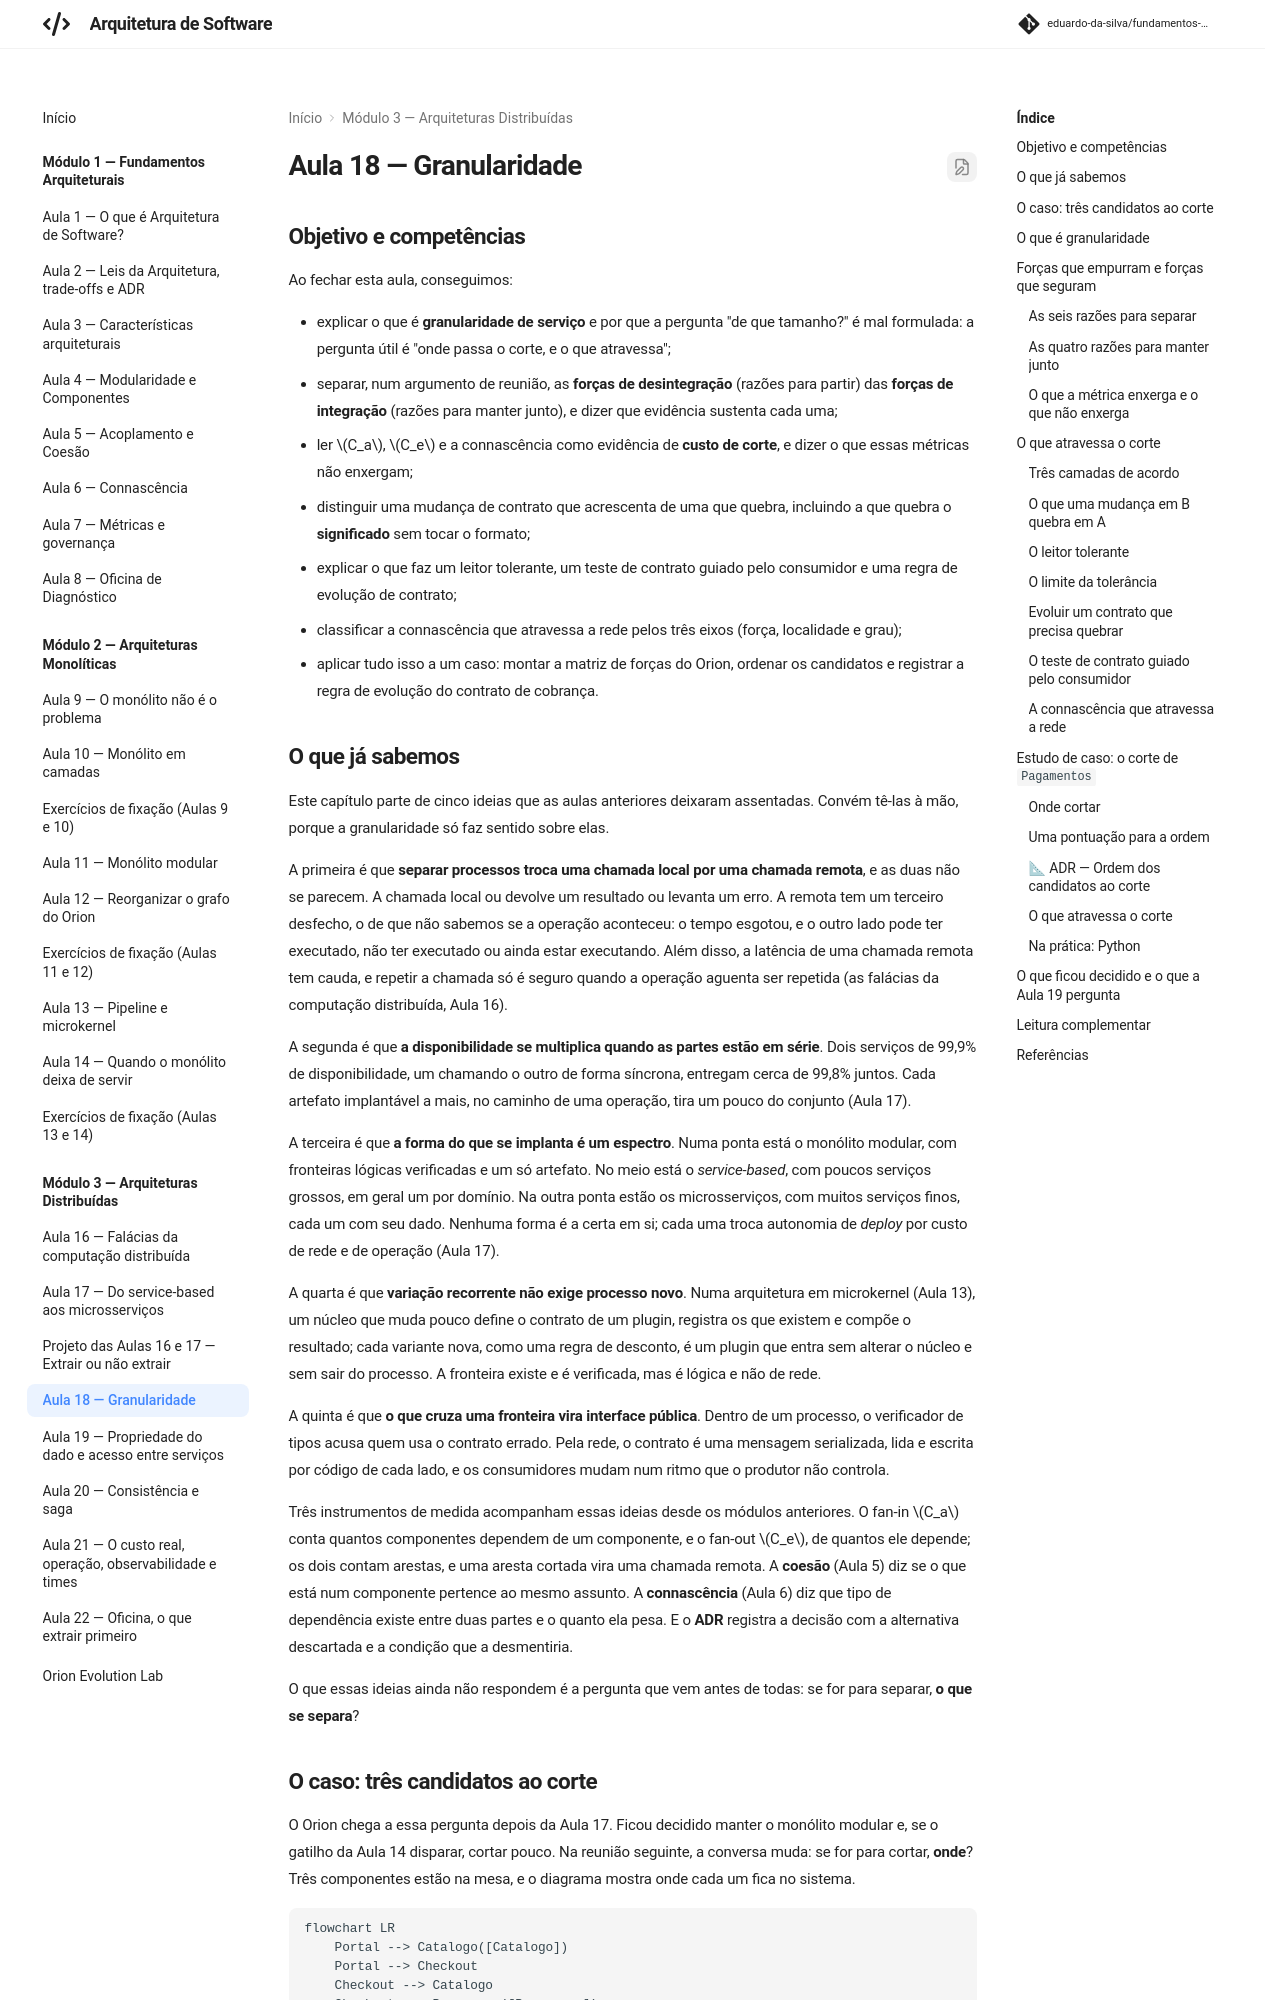

repository: eduardo-da-silva/fundamentos-arquitetura · page: modulo3/aula18-granularidade/index.html · generator: mkdocs

# Aula 18 — Granularidade

## Objetivo e competências

Ao fechar esta aula, conseguimos:

- explicar o que é **granularidade de serviço** e por que a pergunta "de que tamanho?" é mal formulada: a pergunta útil é "onde passa o corte, e o que atravessa";
- separar, num argumento de reunião, as **forças de desintegração** (razões para partir) das **forças de integração** (razões para manter junto), e dizer que evidência sustenta cada uma;
- ler $C_a$, $C_e$ e a connascência como evidência de **custo de corte**, e dizer o que essas métricas não enxergam;
- distinguir uma mudança de contrato que acrescenta de uma que quebra, incluindo a que quebra o **significado** sem tocar o formato;
- explicar o que faz um leitor tolerante, um teste de contrato guiado pelo consumidor e uma regra de evolução de contrato;
- classificar a connascência que atravessa a rede pelos três eixos (força, localidade e grau);
- aplicar tudo isso a um caso: montar a matriz de forças do Orion, ordenar os candidatos e registrar a regra de evolução do contrato de cobrança.

## O que já sabemos

Este capítulo parte de cinco ideias que as aulas anteriores deixaram assentadas. Convém tê-las à mão, porque a granularidade só faz sentido sobre elas.

A primeira é que **separar processos troca uma chamada local por uma chamada remota**, e as duas não se parecem. A chamada local ou devolve um resultado ou levanta um erro. A remota tem um terceiro desfecho, o de que não sabemos se a operação aconteceu: o tempo esgotou, e o outro lado pode ter executado, não ter executado ou ainda estar executando. Além disso, a latência de uma chamada remota tem cauda, e repetir a chamada só é seguro quando a operação aguenta ser repetida (as falácias da computação distribuída, Aula 16).

A segunda é que **a disponibilidade se multiplica quando as partes estão em série**. Dois serviços de 99,9% de disponibilidade, um chamando o outro de forma síncrona, entregam cerca de 99,8% juntos. Cada artefato implantável a mais, no caminho de uma operação, tira um pouco do conjunto (Aula 17).

A terceira é que **a forma do que se implanta é um espectro**. Numa ponta está o monólito modular, com fronteiras lógicas verificadas e um só artefato. No meio está o *service-based*, com poucos serviços grossos, em geral um por domínio. Na outra ponta estão os microsserviços, com muitos serviços finos, cada um com seu dado. Nenhuma forma é a certa em si; cada uma troca autonomia de *deploy* por custo de rede e de operação (Aula 17).

A quarta é que **variação recorrente não exige processo novo**. Numa arquitetura em microkernel (Aula 13), um núcleo que muda pouco define o contrato de um plugin, registra os que existem e compõe o resultado; cada variante nova, como uma regra de desconto, é um plugin que entra sem alterar o núcleo e sem sair do processo. A fronteira existe e é verificada, mas é lógica e não de rede.

A quinta é que **o que cruza uma fronteira vira interface pública**. Dentro de um processo, o verificador de tipos acusa quem usa o contrato errado. Pela rede, o contrato é uma mensagem serializada, lida e escrita por código de cada lado, e os consumidores mudam num ritmo que o produtor não controla.

Três instrumentos de medida acompanham essas ideias desde os módulos anteriores. O fan-in $C_a$ conta quantos componentes dependem de um componente, e o fan-out $C_e$, de quantos ele depende; os dois contam arestas, e uma aresta cortada vira uma chamada remota. A **coesão** (Aula 5) diz se o que está num componente pertence ao mesmo assunto. A **connascência** (Aula 6) diz que tipo de dependência existe entre duas partes e o quanto ela pesa. E o **ADR** registra a decisão com a alternativa descartada e a condição que a desmentiria.

O que essas ideias ainda não respondem é a pergunta que vem antes de todas: se for para separar, **o que se separa**?
